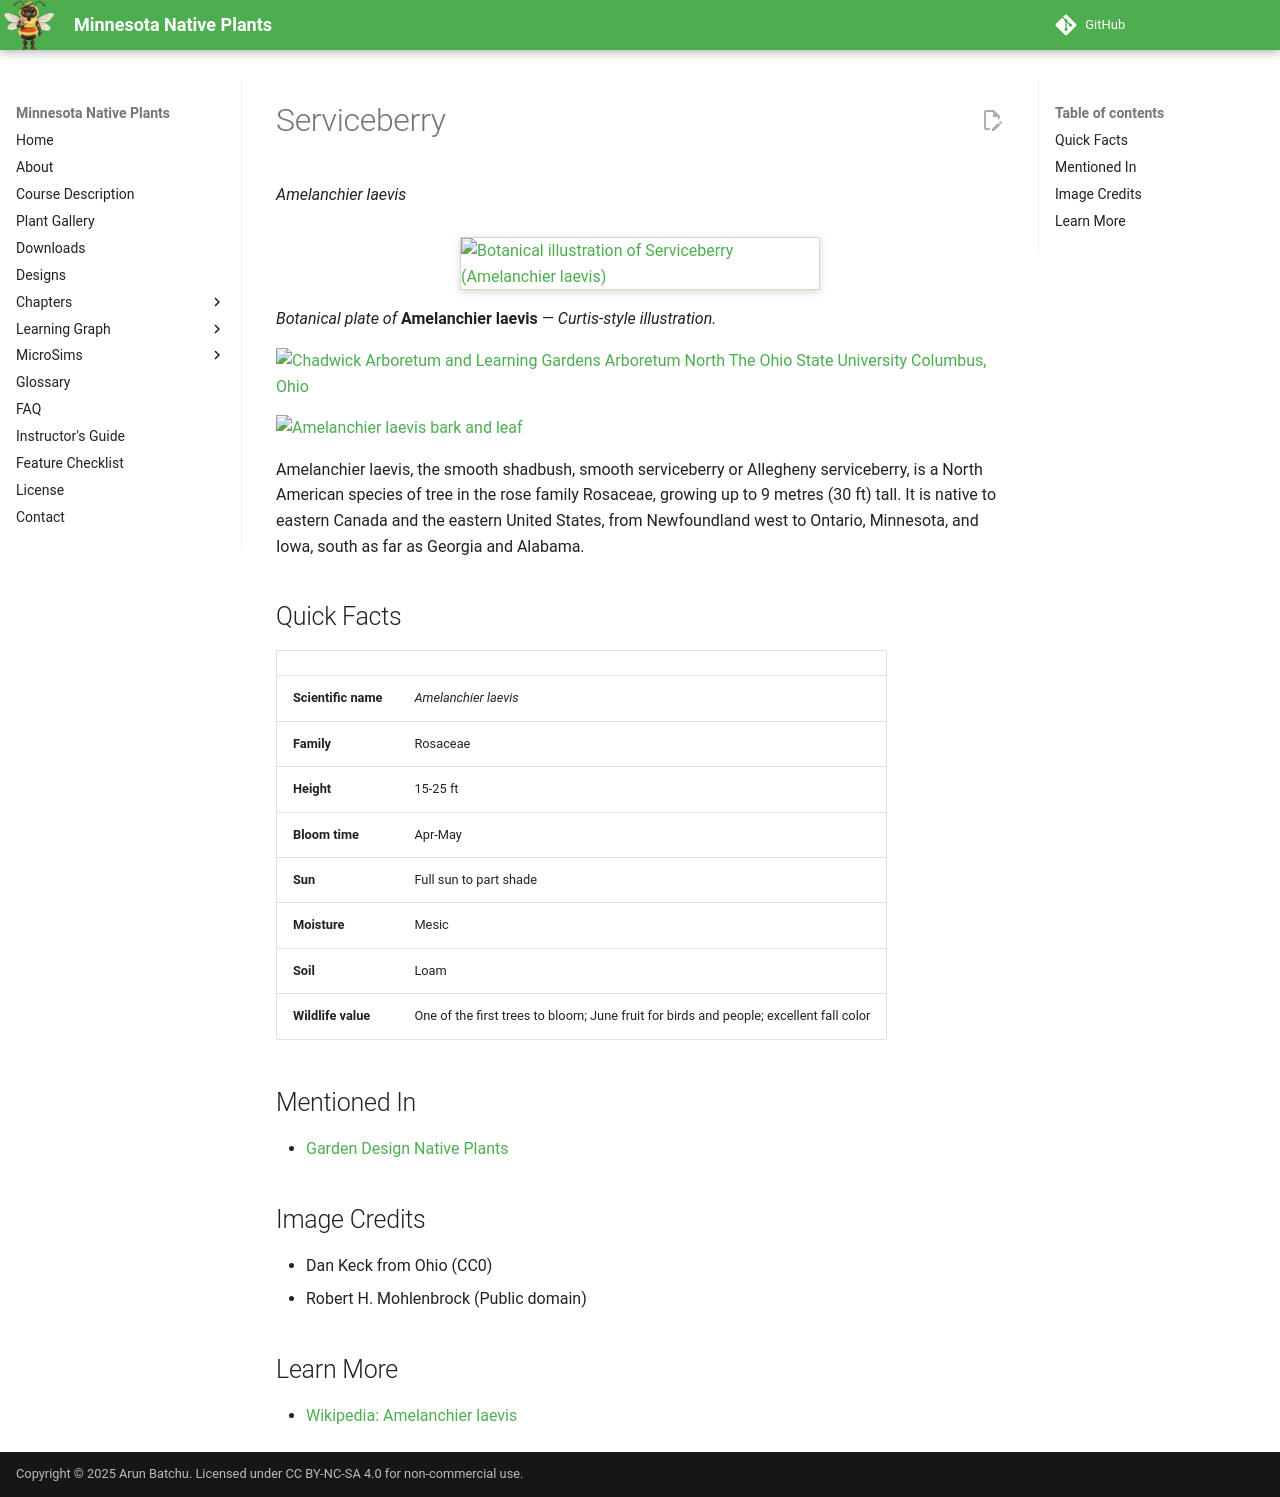

repository: arunbatchu/minnesota-native-plants · page: plants/serviceberry/index.html · generator: mkdocs

# Serviceberry

*Amelanchier laevis*

![Botanical illustration of Serviceberry (Amelanchier laevis)](img/serviceberry-illustration.png){ .plant-illustration }

*Botanical plate of* **Amelanchier laevis** *— Curtis-style illustration.*

![Chadwick Arboretum and Learning Gardens Arboretum North The Ohio State University Columbus, Ohio](img/serviceberry-1.jpg)

![Amelanchier laevis bark and leaf](img/serviceberry-2.jpg)

Amelanchier laevis, the smooth shadbush, smooth serviceberry or Allegheny serviceberry, is a North American species of tree in the rose family Rosaceae, growing up to 9 metres (30 ft) tall. It is native to eastern Canada and the eastern United States, from Newfoundland west to Ontario, Minnesota, and Iowa, south as far as Georgia and Alabama.

## Quick Facts

| | |
|---|---|
| **Scientific name** | *Amelanchier laevis* |
| **Family** | Rosaceae |
| **Height** | 15-25 ft |
| **Bloom time** | Apr-May |
| **Sun** | Full sun to part shade |
| **Moisture** | Mesic |
| **Soil** | Loam |
| **Wildlife value** | One of the first trees to bloom; June fruit for birds and people; excellent fall color |

## Mentioned In

- [Garden Design Native Plants](../chapters/10-garden-design-native-plants/index.md)

## Image Credits

- Dan Keck from Ohio (CC0)
- Robert H. Mohlenbrock (Public domain)

## Learn More

- [Wikipedia: Amelanchier laevis](https://en.wikipedia.org/wiki/Amelanchier_laevis)
